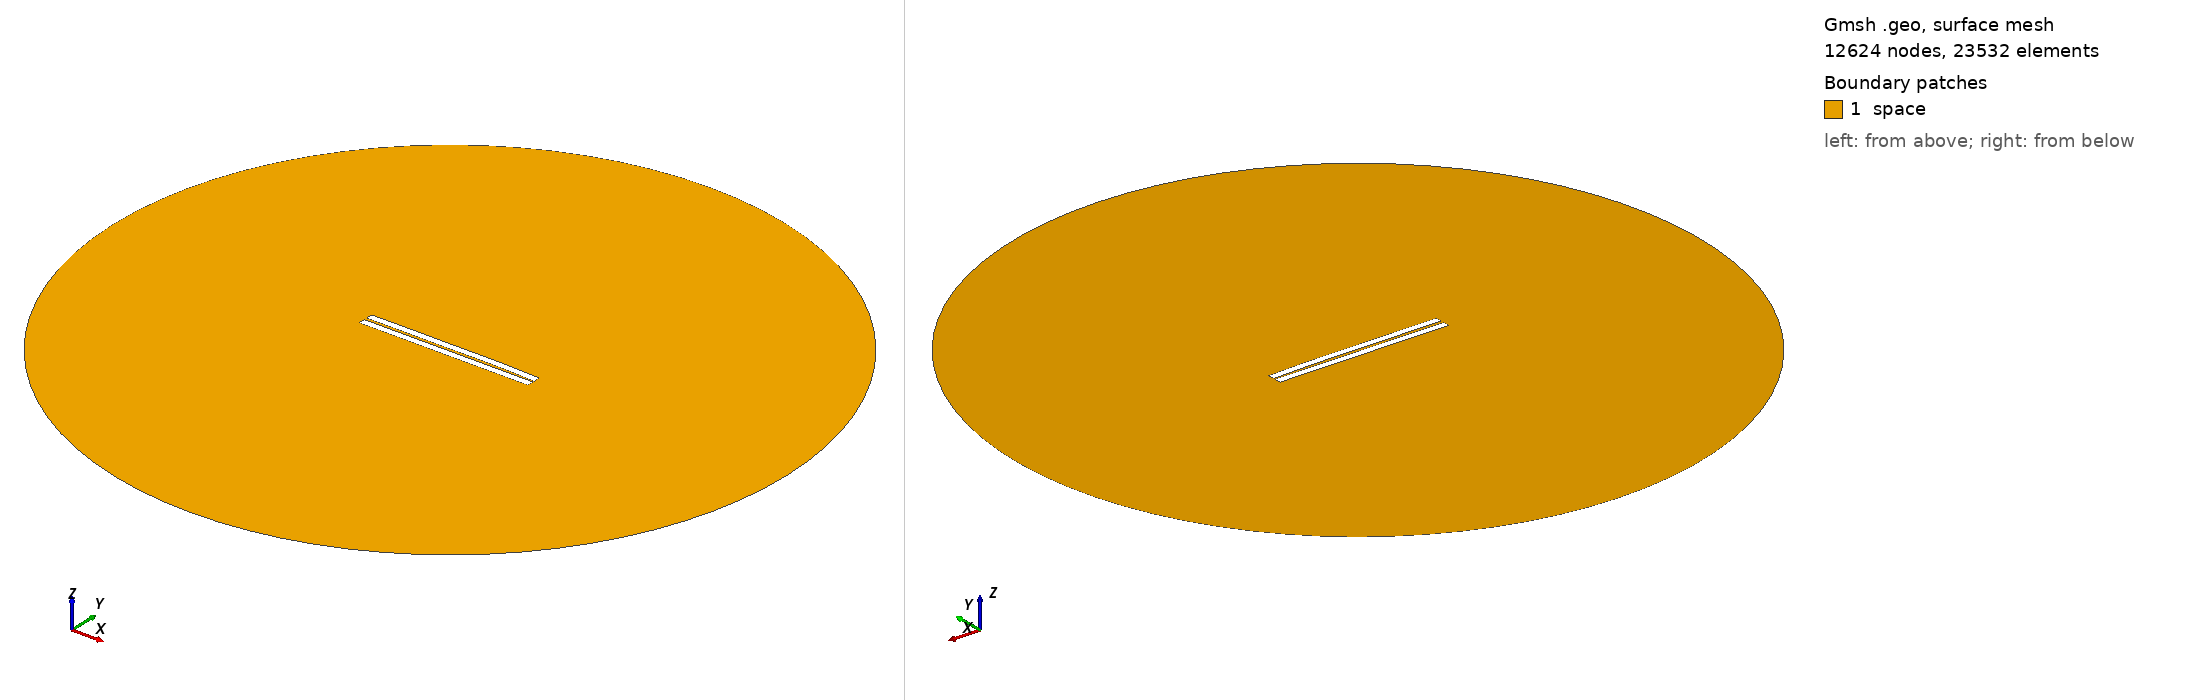

Gmsh geometry script, surface-meshed: 12624 nodes, 23532 surface elements. Boundary patches (legend numbers): 1 space. Left view from above one corner, right view from below the opposite corner. Legend entries are the model's physical surfaces. The drawing asked Gmsh for element sizes between 1% and 20% of the model's largest extent; the script's own settings can give other sizes.

=== 109.geo (drawn) ===
//---------------------------------------
// Geometry kernel
//---------------------------------------

SetFactory("OpenCASCADE");



//---------------------------------------
// Parameters of the geometry
//---------------------------------------

// Overetch of the upper plate
overetch = 0.0;

// Distance between the plates
distance = 1.5;

// Discretization over the x axis (for the deformation)
nx = 50; 

// Length of the plate
L = 100 - overetch; 

// Number of modes
n = 4; 

// 1st mode coefficient
coeff(1) = -0.15;
beta(1) = 0.596864 * 3.1415926535 / L;

// 2nd mode coefficient
coeff(2) = 0.15;
beta(2) = 1.49418 * 3.1415926535 / L;

// 3rd mode coefficient
coeff(3) = -0.075;
beta(3) = 2.50025 * 3.1415926535 / L;

// 4th mode coefficient
coeff(4) = 0.07499999999999998;
beta(4) = 3.49999 * 3.1415926535 / L;



//---------------------------------------
// Upper plate (deformed rectangle)
//---------------------------------------

// Coordiantes of the upper plate
xmin = -50;
xmax = 50 - overetch;

// Height of the upper plate
yheight = 4 - 2 * overetch;

// Indexes of the points
UpperID[] = {};
LowerID[] = {};
LeftID[] = {};
RightID[] = {};

// Point index
p = 1;

// Horizontal edges
For i In {1:nx}
    x = xmin + (i-1)*(xmax - xmin)/(nx-1);

    y_bottom = distance / 2 + overetch;
    For j In {1:n}
        C = (Cosh(beta(j)*L) + Cos(beta(j)*L)) / (Sinh(beta(j)*L) + Sin(beta(j)*L));
        y_bottom  = y_bottom + coeff(j) * (Cosh(beta(j)*(x+50)) - Cos(beta(j)*(x+50)) - C * (Sinh(beta(j)*(x+50)) - Sin(beta(j)*(x+50))));
    EndFor

    y_top = y_bottom + yheight;

    Point(p) = {x, y_top, 0, 1.0};
    UpperID[i] = p;
    p = p + 1;

    Point(p) = {x, y_bottom, 0, 1.0};
    LowerID[i] = p;
    p = p + 1;
EndFor

// Create point lists
UpperPts[] = {}; LowerPts[] = {};
For i In {1:nx}
  UpperPts[] += {UpperID[i]};
  LowerPts[] += {LowerID[i]};
EndFor

// Build splines
Spline(1) = {UpperPts[]};
Spline(2) = {LowerPts[]};
Line(3) = {LowerPts[nx-1], UpperPts[nx-1]};
Line(4) = {LowerPts[0], UpperPts[0]};

// Build the plane surface
Curve Loop(1) = {2, 3, -1, -4};
Plane Surface(1) = {1};



//---------------------------------------
// Lower plate (rectangle)
//---------------------------------------

// Vertices
Point(1001) = {-50, -1, 0, 1.0};
Point(1002) = { 50, -1, 0, 1.0};
Point(1003) = { 50,  -5, 0, 1.0};
Point(1004) = {-50,  -5, 0, 1.0};

// Edges
Line(5) = {1001, 1002};
Line(6) = {1002, 1003};
Line(7) = {1003, 1004};
Line(8) = {1004, 1001};

// Plane surface
Line Loop(2) = {5, 6, 7, 8};
Plane Surface(2) = {2}; 



//---------------------------------------
// Outer (fictious) boundary
//---------------------------------------

// Points
Point(1005) = {0, 0, 0};       // Center
Point(1006) = {200, 0, 0};     // Start point
Point(1007) = {0, 200, 0};     // 90 degrees
Point(1008) = {-200, 0, 0};    // 180 degrees
Point(1009) = {0, -200, 0};    // 270 degrees

// Circle arcs (each needs start, center, end)
Circle(9) = {1006, 1005, 1007};
Circle(10) = {1007, 1005, 1008};
Circle(11) = {1008, 1005, 1009};
Circle(12) = {1009, 1005, 1006};

// Plane surface for the entire domain
Curve Loop(3) = {9, 10, 11, 12};
Surface(3) = {3};

// Subtract the plates from the whole domain to obtain the actual domain where we want to solve the equations
BooleanDifference{ Surface{3}; Delete; }{ Surface{1}; Surface{2}; Delete; }




//---------------------------------------
// Transfinite Lines/Curves
//---------------------------------------

// Set the number of points on the boundaries
r = 7;

// Plates
Transfinite Curve {1, 2} = 50*r Using Progression 1;
Transfinite Curve {3, 4} = 2*r Using Progression 1;
Transfinite Line {5, 7} = 50*r Using Progression 1;
Transfinite Line {6, 8} = 2*r Using Progression 1;

// Outer boundary
Transfinite Line {9, 10, 11, 12} = 20 Using Progression 1;



//---------------------------------------
// Physical groups
//---------------------------------------                

// Physical curves (boundaries)
Physical Line("force_segment", 10) = {2};
Physical Line("upper_plate", 11) = {1, 3, 4};
Physical Line("lower_plate", 12) = {5, 6, 7, 8};
Physical Line("boundary", 20) = {9, 10, 11, 12};

// Physical Surfaces
Physical Surface("space", 30) = {3};



//---------------------------------------
// 6. Generate the Mesh
//---------------------------------------

// 2D mesh generation
Mesh 2;
